Run: headless pygame with SDL's dummy video driver; simulated clock (each Clock.tick advances the game by its frame time, no real sleeping); random seed 0; keys injected as events and as key.get_pressed() state; no mouse input.
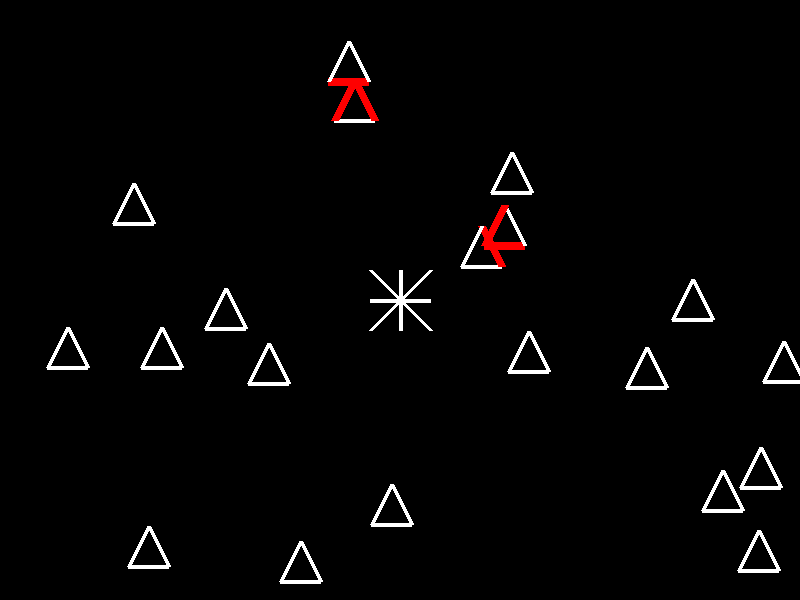
Frame 1 of 4 · flips 1–60 · no input
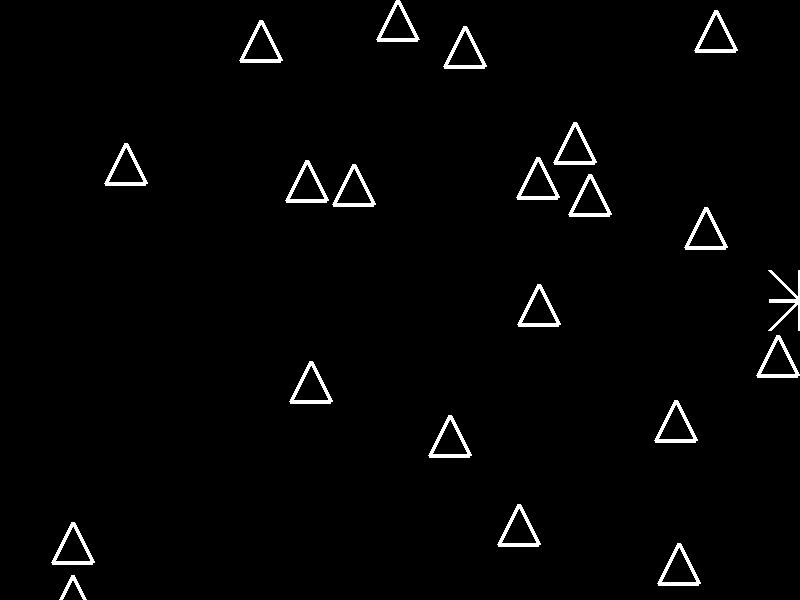
Frame 2 of 4 · flips 61–180 · tapped SPACE, RETURN · held RIGHT (→), D
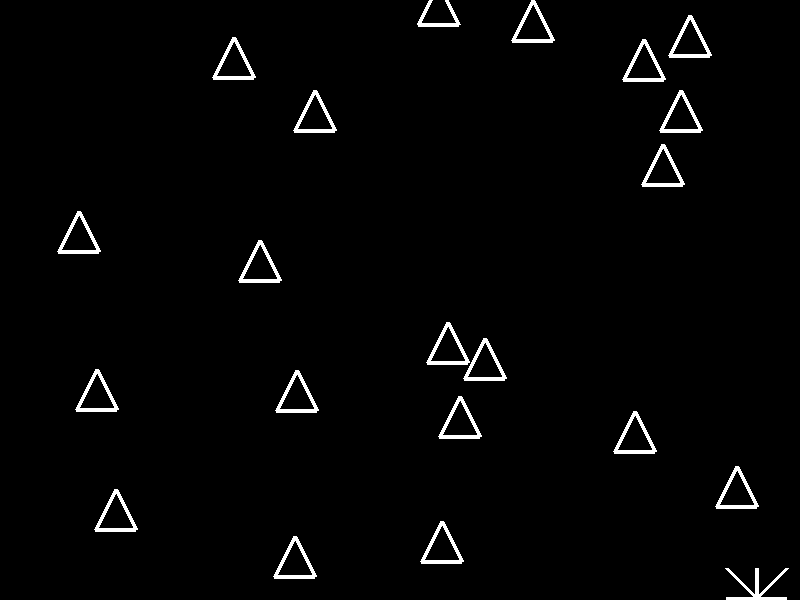
Frame 3 of 4 · flips 181–300 · held DOWN (↓), S
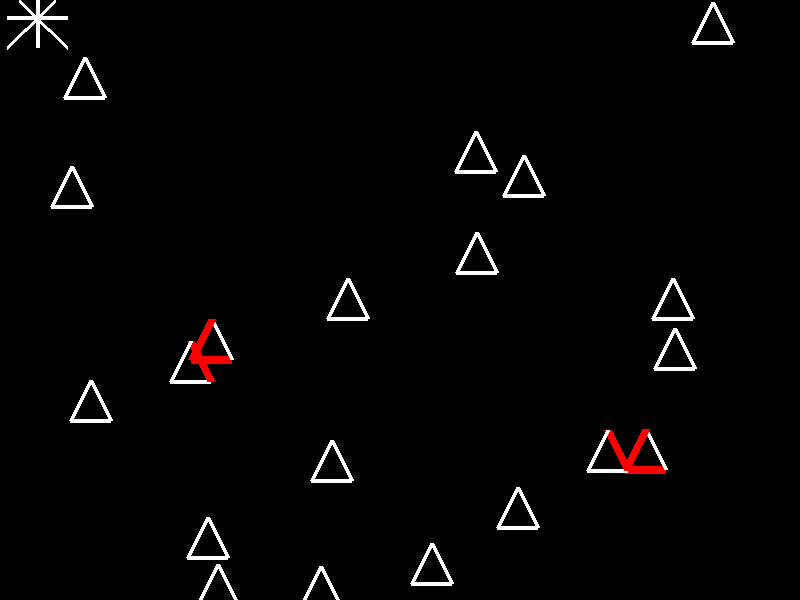
Frame 4 of 4 · flips 301–420 · held LEFT (←), A, UP (↑), W

The pygame program that drew these frames:

import pygame
import random
import math

class Line:

    def __init__(self, p1, p2, collision = False):
        self.p1 = p1
        self.p2 = p2
        self.collision = collision

    def set_collision(self, collision):
        self.collision = collision
        
    def draw(self, surface, color=(255,255,255), line_width=4):
        if self.collision:
            line_width *= 2
            color = (255,0,0)
        pygame.draw.line(surface, color, self.p1, self.p2, line_width)
        
    def does_intersect(self, other: "Line"):
        # math taken from: https://stackoverflow.com/questions/563198/how-do-you-detect-where-two-line-segments-intersect/565282#565282
        p = self.p1
        r = self.p2 - self.p1
        q = other.p1
        s = other.p2 - other.p1
        rxs = r.cross(s)
        q_p = q - p
        q_pxr = q_p.cross(r)
        close_to_zero = 0.00000001
        if math.fabs(rxs) < close_to_zero: # lines are parallel
            if math.fabs(q_pxr) < close_to_zero:
                rdr = r.dot(r)
                if math.fabs(rdr) < close_to_zero:
                    return False
                t0 = q_p.dot(r) / rdr
                t1 = t0 + s.dot(r) / rdr
                return not ((t0 < 0 and t1 < 0) or (t0 > 1 and t1 > 1))
            else:
                return False
        t = q_p.cross(s)/rxs
        u = q_pxr/rxs
        return t>=0 and t<=1 and u>=0 and u<=1

    def __add__(self, pos: pygame.Vector2):
        return Line(self.p1+pos, self.p2+pos, self.collision)

class Unit:

    def __init__(self, position, speed, radius=20, line_width=4, color=(255,255,255)):
        """ Initializes a Unit. """
        self.position = position
        self.speed = speed
        self.line_width = line_width
        self.color = color
        self.lines = []

    def step(self, size):
        """ Changes the position of Unit based on its speed. """
        self.position += self.speed
        self.stay_on_window(size)
        
    def stay_on_window(self, size):
        """ Makes sure the Unit stays on the window with 'size'. """
        width, height = size
        if self.position.x<0:
            self.position.x = 0
            self.speed.x =- self.speed.x
        if self.position.y<0:
            self.position.y=0
            self.speed.y =- self.speed.y
        if self.position.x>width:
            self.position.x = width
            self.speed.x =- self.speed.x
        if self.position.y>height:
            self.position.y=height
            self.speed.y =- self.speed.y

    def draw(self, surface):
        """ Draws the Unit on the 'surface'. """
        for line in self.lines:
            (line+self.position).draw(surface, self.color, self.line_width)
            line.set_collision(False) # clear collision state

    def has_collision(self, other):
        """ Returns True if 'self' is in collision with 'other'. """
        collision = False
        if not other is self:
            for l1 in self.lines:
                for l2 in other.lines:
                    if (l1+self.position).does_intersect(l2+other.position):
                        l1.set_collision(True) # set collision state
                        l2.set_collision(True) # set collision state
                        collision = True
        return collision
            
class Player(Unit):

    def __init__(self, size):
        """ Initializes a player in the middle of 'size'. """
        width, height = size
        position = pygame.Vector2(width//2,height//2)
        speed = pygame.Vector2(0,0)
        super().__init__(position, speed)
        self.lines.append( Line( pygame.Vector2(  0, 30), pygame.Vector2(  0,-30)) )
        self.lines.append( Line( pygame.Vector2( 30,  0), pygame.Vector2(-30,  0)) )
        self.lines.append( Line( pygame.Vector2(-30,-30), pygame.Vector2( 30, 30)) )
        self.lines.append( Line( pygame.Vector2( 30,-30), pygame.Vector2(-30, 30)) )
        
    def move(self, keys):
        """ 
        Moves the player by changing its speed based on keyboard 'keys' pressed. 
        Limits the speed by multipling it by '0.95'.
        """
        acceleration = 0.5
        if keys[pygame.K_LEFT] or keys[pygame.K_a]:
            self.speed.x -= acceleration
        if keys[pygame.K_RIGHT] or keys[pygame.K_d]:
            self.speed.x += acceleration
        if keys[pygame.K_UP] or keys[pygame.K_w]:
            self.speed.y -= acceleration
        if keys[pygame.K_DOWN] or keys[pygame.K_s]:
            self.speed.y += acceleration
        self.speed *= 0.95

class Triangle(Unit):
    def __init__(self, size):
        width, height = size
        position = pygame.Vector2(random.random()*width,
                                  random.random()*height)
        speed = 3
        speed = pygame.Vector2(random.random()*speed*2-speed,
                               random.random()*speed*2-speed)
        super().__init__(position, speed)
        length = 20
        p1 = pygame.Vector2(-length,+length)
        p2 = pygame.Vector2(+length,+length)
        p3 = pygame.Vector2(      0,-length)
        self.lines.append( Line(p1 , p2) )
        self.lines.append( Line(p2 , p3) )
        self.lines.append( Line(p3 , p1) )
        
def main():
    pygame.init()
    display = pygame.display.set_mode((800, 600), pygame.RESIZABLE)
    pygame.display.set_caption('steering')
    clock = pygame.time.Clock()
    background_colour = (0, 0, 0)

    surface = pygame.display.get_surface()
    player = Player(surface.get_size())

    units = []
    units.append(player)
    for i in range(20):
        units.append( Triangle(surface.get_size()) )
    
    running = True
    while running:
        display.fill(background_colour)

        for event in pygame.event.get():
            if event.type == pygame.QUIT:
                running = False

        keys = pygame.key.get_pressed()
        player.move(keys)

        for unit in units:
            unit.step(surface.get_size())
            for other in units:
                if unit.has_collision(other):     
                    pass
            unit.draw(surface)

        pygame.display.flip()
        clock.tick(60)


if __name__ == "__main__":
    main()
